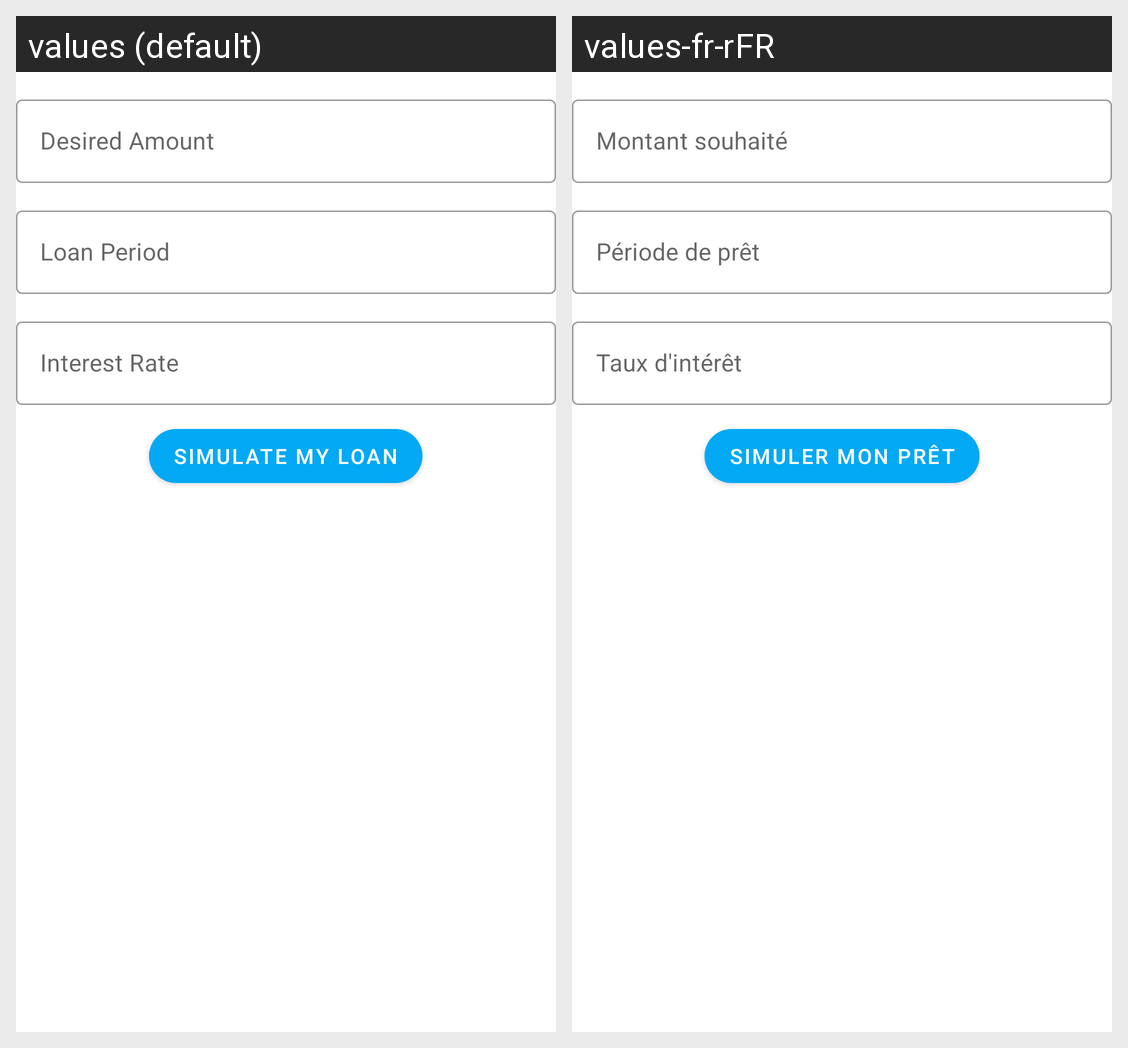

This grid shows one Android layout under two languages. Give, for every string resource on the screen, its name, the default text and each shown locale's text.
Android screen res/layout/activity_loan_simulator.xml rendered under 2 locales, left to right: values (default), values-fr-rFR. Device: Nexus 5 (rendered at 1080×1920; each locale shown at half size, 540×960, under a caption strip naming it); theme AppTheme.
Strings drawn on this screen, with the default value and each locale's value (text and hints the layout hard-codes, and strings that could not be matched under every locale, appear in the picture but are not listed):

loan_amount
  values: Desired Amount
  values-fr-rFR: Montant souhaité

hint_period
  values: Loan Period
  values-fr-rFR: Période de prêt

hint_interest
  values: Interest Rate
  values-fr-rFR: Taux d'intérêt

hint_loan_calculator_btn
  values: Simulate My Loan
  values-fr-rFR: Simuler mon prêt
